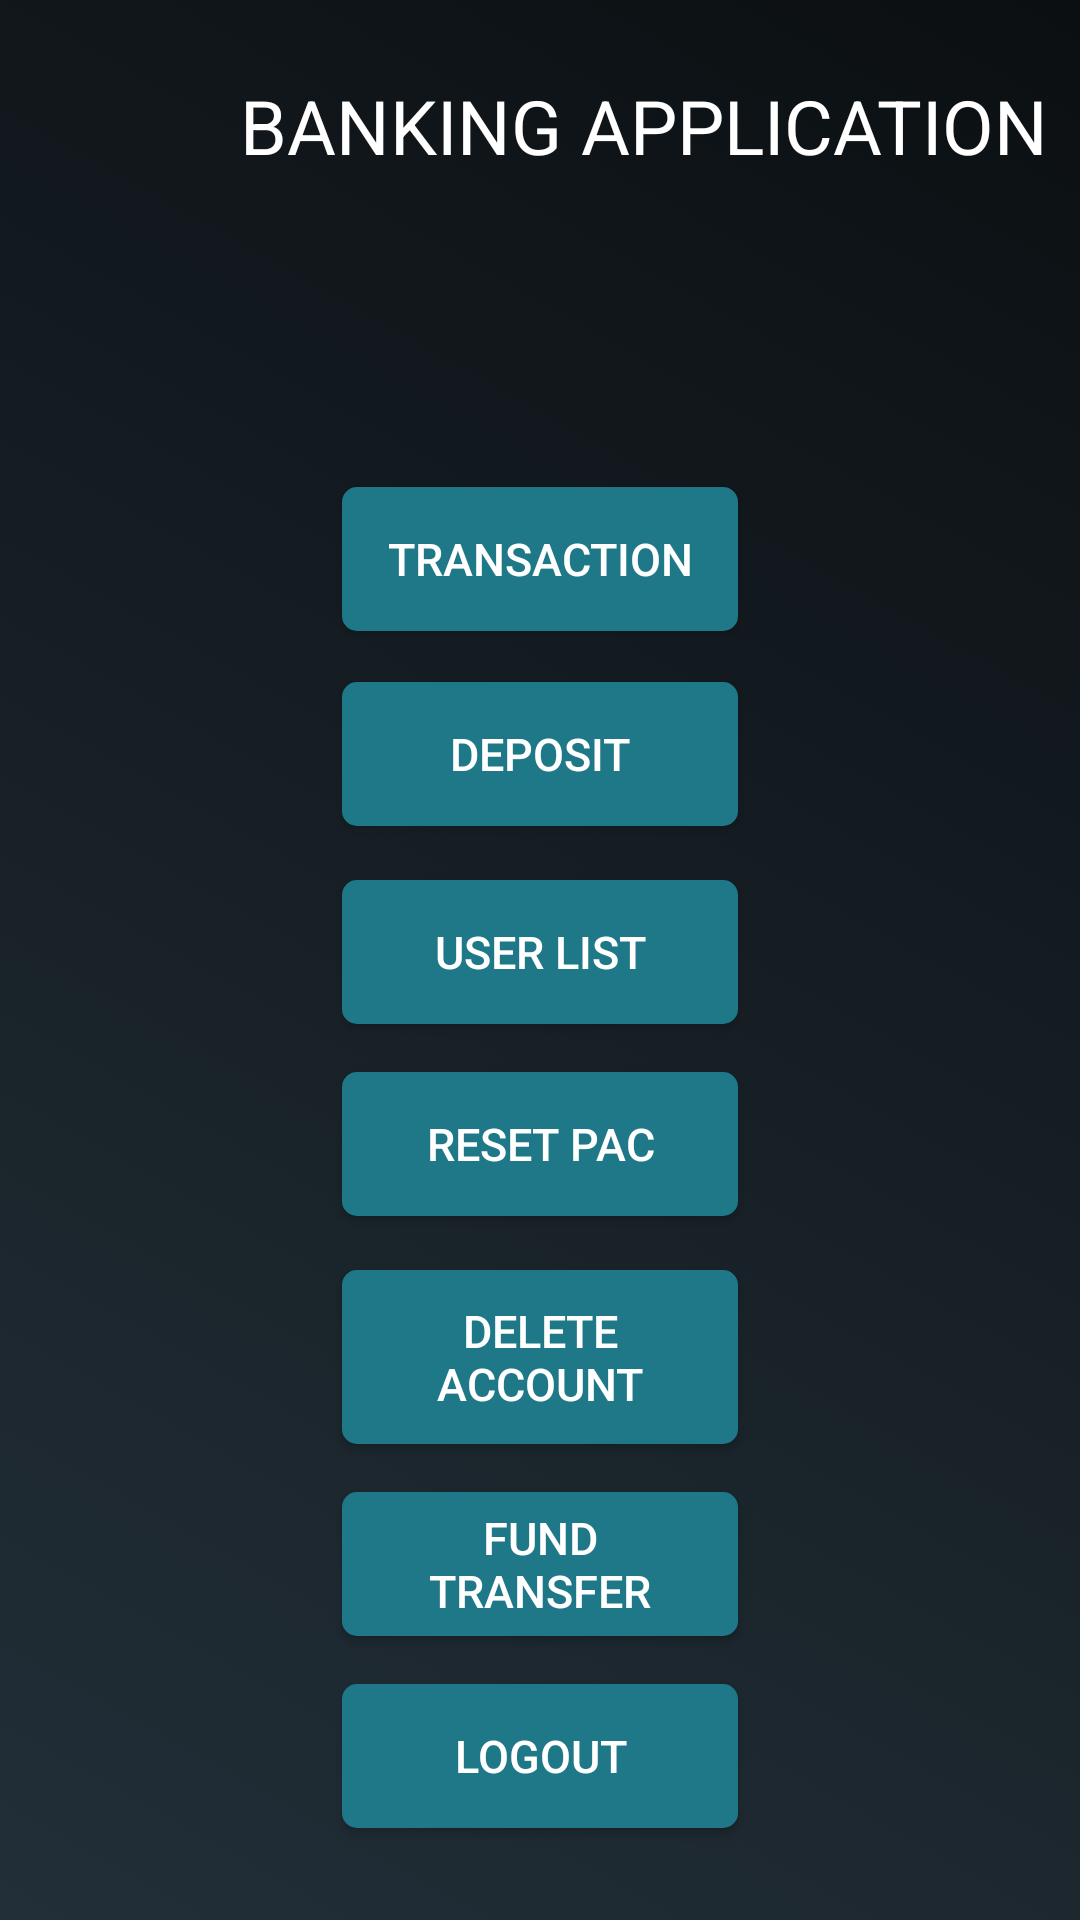

Here is an Android app screen rendered from its layout file. Give the layout XML and the strings, colors and styles it references.
<!-- AndroidManifest.xml: application theme Theme.MAD_OEL_FINAL -->
<!-- res/layout/activity_employee_home.xml -->
<?xml version="1.0" encoding="utf-8"?>
<RelativeLayout xmlns:android="http://schemas.android.com/apk/res/android"
    xmlns:app="http://schemas.android.com/apk/res-auto"
    android:layout_width="match_parent"
    android:layout_height="match_parent"
    android:orientation="horizontal"
    android:background="@drawable/main_page_gradient">

    <ScrollView
        android:layout_width="match_parent"
        android:layout_height="match_parent">

        <RelativeLayout xmlns:android="http://schemas.android.com/apk/res/android"
            xmlns:app="http://schemas.android.com/apk/res-auto"
            android:layout_width="match_parent"
            android:layout_height="wrap_content"
            android:orientation="horizontal">
            <TextView
                android:id="@+id/home_sib"
                android:layout_width="wrap_content"
                android:layout_height="wrap_content"
                android:layout_alignParentTop="true"
                android:layout_centerHorizontal="true"
                android:layout_marginTop="63dp"
                android:textColor="@android:color/white"
                android:textSize="36sp"
                app:layout_constraintBottom_toBottomOf="parent"
                app:layout_constraintLeft_toLeftOf="parent"
                app:layout_constraintRight_toRightOf="parent"
                app:layout_constraintTop_toTopOf="parent"
                android:textAlignment="center"/>

            <TextView
                android:layout_width="wrap_content"
                android:layout_height="wrap_content"
                android:textSize="25sp"
                android:text="BANKING APPLICATION"
                android:textColor="#fff"
                android:gravity="center"
                android:layout_marginLeft="80dp"
                android:layout_marginTop="25dp"/>


            <Button
                android:id="@+id/transaction"
                android:layout_width="wrap_content"
                android:layout_height="wrap_content"
                android:layout_below="@+id/home_sib"
                android:layout_centerHorizontal="true"
                android:layout_marginTop="51dp"
                android:layout_marginBottom="5dp"
                android:background="@drawable/main_page_buttons"
                android:paddingLeft="15dp"
                android:paddingTop="10dp"
                android:paddingRight="15dp"
                android:paddingBottom="10dp"
                android:text="@string/transaction"
                android:textColor="#fff"
                android:textSize="15sp" />

            <Button
                android:id="@+id/deposit"
                android:layout_width="wrap_content"
                android:layout_height="wrap_content"
                android:layout_alignEnd="@+id/resetPAC"
                android:layout_alignLeft="@+id/transaction"
                android:layout_alignRight="@+id/resetPAC"
                android:layout_alignStart="@+id/transaction"
                android:layout_below="@+id/transaction"
                android:layout_marginTop="12dp"
                android:layout_marginBottom="5dp"
                android:background="@drawable/main_page_buttons"
                android:paddingLeft="10dp"
                android:paddingRight="10dp"
                android:text="@string/deposit"
                android:textColor="#fff"
                android:textSize="15sp" />

            <Button
                android:id="@+id/user_list"
                android:layout_width="wrap_content"
                android:layout_height="wrap_content"
                android:layout_alignEnd="@+id/deposit"
                android:layout_alignLeft="@+id/deposit"
                android:layout_alignRight="@+id/deposit"
                android:layout_alignStart="@+id/deposit"
                android:layout_below="@+id/deposit"
                android:layout_marginTop="13dp"
                android:layout_marginBottom="5dp"
                android:background="@drawable/main_page_buttons"
                android:paddingBottom="10dp"
                android:paddingLeft="10dp"
                android:paddingRight="10dp"
                android:paddingTop="10dp"
                android:text="@string/userList"
                android:textColor="#fff"
                android:textSize="15sp" />

            <Button
                android:id="@+id/resetPAC"
                android:layout_width="wrap_content"
                android:layout_height="wrap_content"
                android:layout_alignEnd="@+id/transaction"
                android:layout_alignLeft="@+id/transaction"
                android:layout_alignRight="@+id/transaction"
                android:layout_alignStart="@+id/transaction"
                android:layout_below="@+id/user_list"
                android:layout_marginTop="11dp"
                android:layout_marginBottom="5dp"
                android:background="@drawable/main_page_buttons"
                android:paddingBottom="10dp"
                android:paddingLeft="10dp"
                android:paddingRight="10dp"
                android:paddingTop="10dp"
                android:text="@string/resetPAC"
                android:textColor="#fff"
                android:textSize="15sp" />

            <Button
                android:id="@+id/deleteAccount"
                android:layout_width="wrap_content"
                android:layout_height="wrap_content"
                android:layout_alignEnd="@+id/resetPAC"
                android:layout_alignLeft="@+id/user_list"
                android:layout_alignRight="@+id/resetPAC"
                android:layout_alignStart="@+id/user_list"
                android:layout_below="@+id/resetPAC"
                android:layout_marginTop="13dp"
                android:layout_marginBottom="5dp"
                android:background="@drawable/main_page_buttons"
                android:paddingBottom="10dp"
                android:paddingLeft="10dp"
                android:paddingRight="10dp"
                android:paddingTop="10dp"
                android:text="@string/deleteAccount"
                android:textColor="#fff"
                android:textSize="15sp" />

            <Button
                android:id="@+id/fund_transfer"
                android:layout_width="wrap_content"
                android:layout_height="wrap_content"
                android:layout_alignEnd="@+id/deleteAccount"
                android:layout_alignLeft="@+id/deleteAccount"
                android:layout_alignRight="@+id/deleteAccount"
                android:layout_alignStart="@+id/deleteAccount"
                android:layout_below="@+id/deleteAccount"
                android:layout_marginTop="11dp"
                android:layout_marginBottom="5dp"
                android:background="@drawable/main_page_buttons"
                android:paddingLeft="10dp"
                android:paddingRight="10dp"
                android:text="FUND TRANSFER"
                android:textColor="#fff"
                android:textSize="15sp" />

            <Button
                android:id="@+id/logout"
                android:layout_width="wrap_content"
                android:layout_height="wrap_content"
                android:layout_alignEnd="@+id/fund_transfer"
                android:layout_alignLeft="@+id/fund_transfer"
                android:layout_alignRight="@+id/fund_transfer"
                android:layout_alignStart="@+id/fund_transfer"
                android:layout_below="@+id/fund_transfer"
                android:layout_marginTop="11dp"
                android:layout_marginBottom="5dp"
                android:background="@drawable/main_page_buttons"
                android:paddingLeft="10dp"
                android:paddingRight="10dp"
                android:text="@string/logout"
                android:textColor="#fff"
                android:textSize="15sp" />
        </RelativeLayout>
    </ScrollView>


</RelativeLayout>
<!-- resources referenced by this layout -->
<resources>
  <!-- drawable main_page_buttons (drawable) -->
  <?xml version="1.0" encoding="utf-8"?>
  
  <shape xmlns:android="http://schemas.android.com/apk/res/android" android:shape="rectangle" >
      <corners
          android:radius="5dp"
          />
      <solid
          android:color="#1e7888"
          />
  </shape>
  <!-- drawable main_page_gradient (drawable) -->
  <?xml version="1.0" encoding="utf-8"?>
  
  <selector xmlns:android="http://schemas.android.com/apk/res/android">
      <item>
          <shape>
              <gradient
                  android:angle="45"
                  android:startColor="#222f38"
                  android:endColor="#0b0f12"
                  android:type="linear"/>
          </shape>
      </item>
  </selector>
  <string name="deleteAccount">Delete Account</string>
  <string name="deposit">Deposit</string>
  <string name="logout">Logout</string>
  <string name="resetPAC">Reset PAC</string>
  <string name="transaction">Transaction</string>
  <string name="userList">User List</string>
  <style name="Theme.MAD_OEL_FINAL" parent="Theme.AppCompat.Light.DarkActionBar">
          
          <item name="colorPrimary">@color/purple_500</item>
          <item name="colorPrimaryDark">@color/purple_700</item>
          <item name="colorAccent">@color/teal_200</item>
          
      </style>
  <!-- not gathered from this repository: default colours our renderer supplied (Android Studio template values) -->
  <color name="purple_500">#FF6200EE</color>
  <color name="purple_700">#FF3700B3</color>
  <color name="teal_200">#FF03DAC5</color>
</resources>
